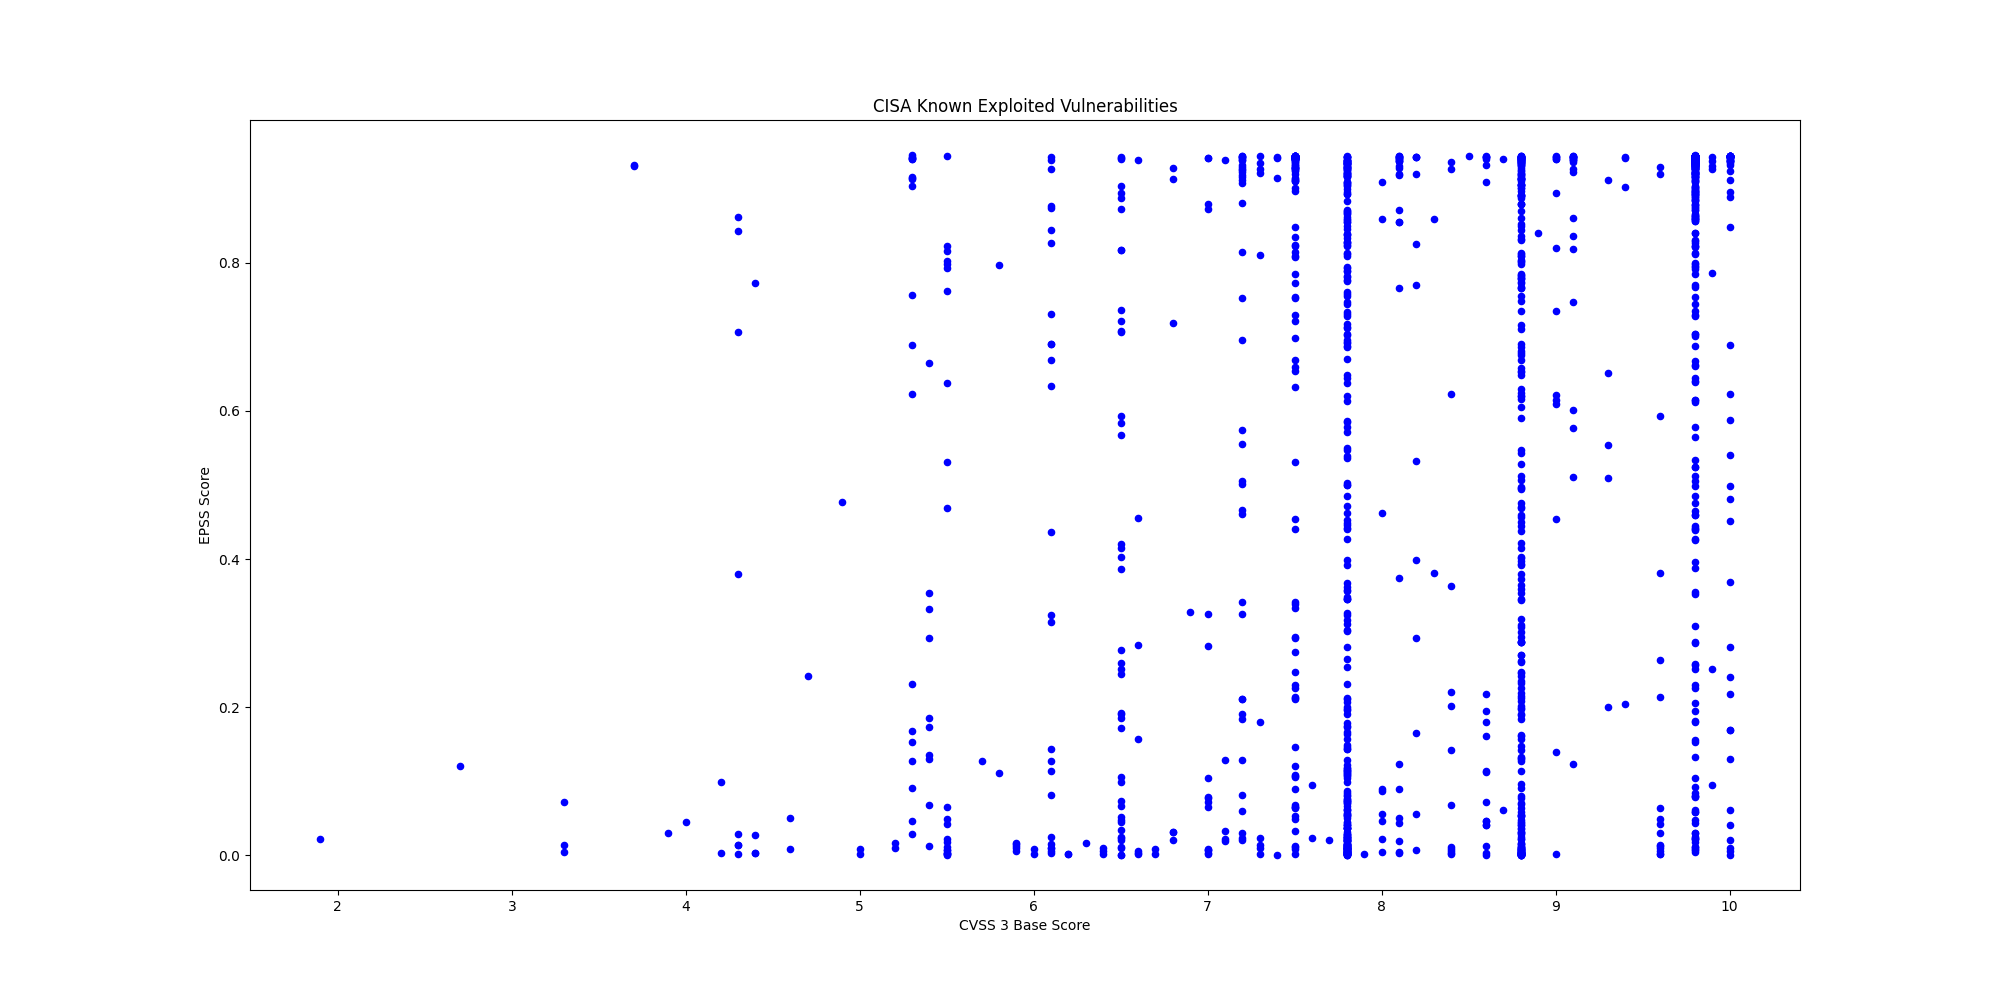

The table this chart was drawn from, first rows:
CVE, CVSS3, EPSS, EPSS Percentile, Description, Vendor, Product
CVE-2025-8110, 8.8, 0.02128, 0.8372, Gogs contains a path traversal vulnerabi…, Gogs, Gogs
CVE-2009-0556, 8.8, 0.7849, 0.9899, Microsoft Office PowerPoint contains a c…, Microsoft, Office
CVE-2025-37164, 10.0, 0.8485, 0.9931, Hewlett Packard Enterprise (HPE) OneView…, Hewlett Packard Enterprise (HPE), OneView
CVE-2025-14847, 7.5, 0.2264, 0.9567, MongoDB Server contains an improper hand…, MongoDB, MongoDB and MongoDB Server
CVE-2023-52163, 8.8, 0.6783, 0.9853, Digiever DS-2105 Pro contains a missing …, Digiever, DS-2105 Pro
CVE-2025-14733, 9.8, 0.3884, 0.9713, WatchGuard Fireware OS iked process cont…, WatchGuard, Firebox
CVE-2025-59374, 9.8, 0.3093, 0.9659, ASUS Live Update contains an embedded ma…, ASUS, Live Update
CVE-2025-40602, 6.6, 0.00288, 0.5188, SonicWall SMA1000 contains a missing aut…, SonicWall, SMA1000 appliance
CVE-2025-20393, 10.0, 0.04127, 0.8831, Cisco Secure Email Gateway, Secure Email…, Cisco, Multiple Products
CVE-2025-59718, 9.8, 0.02273, 0.8424, Fortinet FortiOS, FortiSwitchMaster, For…, Fortinet, Multiple Products
CVE-2025-14611, 9.8, 0.4856, 0.9765, Gladinet CentreStack and TrioFox contain…, Gladinet, CentreStack and Triofox
CVE-2025-43529, 8.8, 0.00025, 0.06144, Apple iOS, iPadOS, macOS, and other Appl…, Apple, Multiple Products
CVE-2018-4063, 8.8, 0.00802, 0.7359, Sierra Wireless AirLink ALEOS contains a…, Sierra Wireless, AirLink ALEOS
CVE-2025-14174, 8.8, 0.00668, 0.7074, Google Chromium contains an out of bound…, Google, Chromium
CVE-2025-58360, 8.2, 0.826, 0.992, OSGeo GeoServer contains an improper res…, OSGeo, GeoServer
CVE-2025-6218, , 0.05469, 0.8992, RARLAB WinRAR contains a path traversal …, RARLAB, WinRAR
CVE-2025-62221, 7.8, 0.03719, 0.8763, Microsoft Windows Cloud Files Mini Filte…, Microsoft, Windows
CVE-2022-37055, 9.8, 0.7018, 0.9863, D-Link Routers contains a buffer overflo…, D-Link, Routers
CVE-2025-66644, 7.2, 0.02934, 0.8603, Array Networks ArrayOS AG contains an OS…, Array Networks, ArrayOS AG
CVE-2025-55182, 10.0, 0.6233, 0.9829, Meta React Server Components contains a …, Meta, React Server Components
CVE-2021-26828, 8.8, 0.8012, 0.9907, OpenPLC ScadaBR contains an unrestricted…, OpenPLC, ScadaBR
CVE-2025-48633, 5.5, 0.00158, 0.3704, Android Framework contains an unspecifie…, Android, Framework
CVE-2025-48572, 7.8, 0.00248, 0.4785, Android Framework contains an unspecifie…, Android, Framework
CVE-2021-26829, 5.4, 0.1738, 0.9485, OpenPLC ScadaBR contains a cross-site sc…, OpenPLC, ScadaBR
CVE-2025-61757, 9.8, 0.8216, 0.9918, Oracle Fusion Middleware contains a miss…, Oracle, Fusion Middleware
CVE-2025-13223, 8.8, 0.01156, 0.781, Google Chromium V8 contains a type confu…, Google, Chromium V8
CVE-2025-58034, 7.2, 0.4669, 0.9756, Fortinet FortiWeb contains an OS command…, Fortinet, FortiWeb
CVE-2025-64446, 9.8, 0.8885, 0.995, Fortinet FortiWeb contains a relative pa…, Fortinet, FortiWeb
CVE-2025-12480, 9.1, 0.7474, 0.9881, Gladinet Triofox contains an improper ac…, Gladinet, Triofox
CVE-2025-62215, 7.0, 0.00664, 0.7065, Microsoft Windows Kernel contains a race…, Microsoft, Windows
CVE-2025-9242, 9.8, 0.7283, 0.9873, WatchGuard Firebox contains an out-of-bo…, WatchGuard, Firebox
CVE-2025-21042, 8.8, 0.03112, 0.8643, Samsung mobile devices contain an out-of…, Samsung, Mobile Devices
CVE-2025-48703, 9.0, 0.609, 0.9823, CWP Control Web Panel (formerly CentOS W…, CWP, Control Web Panel
CVE-2025-11371, 7.5, 0.66, 0.9846, Gladinet CentreStack and Triofox contain…, Gladinet, CentreStack and Triofox
CVE-2025-41244, 7.8, 0.00915, 0.7541, Broadcom VMware Aria Operations and VMwa…, Broadcom, VMware Aria Operations and VMware Tools
CVE-2025-24893, 9.8, 0.9424, 0.9992, XWiki Platform contains an eval injectio…, XWiki, Platform
CVE-2025-6204, 8.0, 0.08733, 0.9224, Dassault Systèmes DELMIA Apriso contains…, Dassault Systèmes, DELMIA Apriso
CVE-2025-6205, 9.1, 0.5108, 0.9778, Dassault Systèmes DELMIA Apriso contains…, Dassault Systèmes, DELMIA Apriso
CVE-2025-54236, 9.1, 0.5772, 0.9809, Adobe Commerce and Magento Open Source c…, Adobe, Commerce and?Magento
CVE-2025-59287, 9.8, 0.7353, 0.9876, Microsoft Windows Server Update Service …, Microsoft, Windows
CVE-2025-61932, , 0.08676, 0.922, Motex LANSCOPE Endpoint Manager contains…, Motex, LANSCOPE Endpoint Manager
CVE-2022-48503, 8.8, 0.00325, 0.5497, Apple macOS, iOS, tvOS, Safari, and watc…, Apple, Multiple Products
CVE-2025-2746, 9.8, 0.8741, 0.9943, Kentico Xperience CMS contains an authen…, Kentico, Xperience CMS
CVE-2025-2747, 9.8, 0.8893, 0.995, Kentico Xperience CMS contains an authen…, Kentico, Xperience CMS
CVE-2025-33073, 8.8, 0.397, 0.9719, Microsoft Windows SMB Client contains an…, Microsoft, Windows
CVE-2025-61884, 7.5, 0.4402, 0.9742, Oracle E-Business Suite contains a serve…, Oracle, E-Business Suite
CVE-2025-54253, 10.0, 0.5874, 0.9814, Adobe Experience Manager Forms in JEE co…, Adobe, Experience Manager (AEM) Forms
CVE-2025-47827, 4.6, 0.00849, 0.7438, IGEL OS contains a use of a key past its…, IGEL, IGEL OS
CVE-2025-24990, 7.8, 0.06154, 0.9053, Microsoft Windows Agere Modem Driver con…, Microsoft, Windows
CVE-2025-59230, 7.8, 0.07339, 0.9143, Microsoft Windows contains an improper a…, Microsoft, Windows
CVE-2016-7836, 9.8, 0.3534, 0.9692, SKYSEA Client View contains an improper …, SKYSEA, Client View
CVE-2021-43798, 7.5, 0.9444, 0.9999, Grafana contains a path traversal vulner…, Grafana Labs, Grafana
CVE-2025-27915, 5.4, 0.2936, 0.9646, Synacor Zimbra Collaboration Suite (ZCS)…, Synacor, Zimbra Collaboration Suite (ZCS)
CVE-2021-22555, 8.3, 0.8599, 0.9937, Linux Kernel contains a heap out-of-boun…, Linux, Kernel
CVE-2010-3962, 8.1, 0.8712, 0.9942, Microsoft Internet Explorer contains an …, Microsoft, Internet Explorer
CVE-2021-43226, 7.8, 0.1153, 0.9341, Microsoft Windows Common Log File System…, Microsoft, Windows
CVE-2013-3918, 8.8, 0.861, 0.9937, Microsoft Windows contains an out-of-bou…, Microsoft, Windows
CVE-2011-3402, 8.8, 0.8922, 0.9952, Microsoft Windows Kernel contains an uns…, Microsoft, Windows
CVE-2010-3765, 9.8, 0.8795, 0.9946, Mozilla Firefox, SeaMonkey, and Thunderb…, Mozilla, Multiple Products
CVE-2025-61882, 9.8, 0.7921, 0.9902, Oracle E-Business Suite contains an unsp…, Oracle, E-Business Suite
... 1,427 more rows
